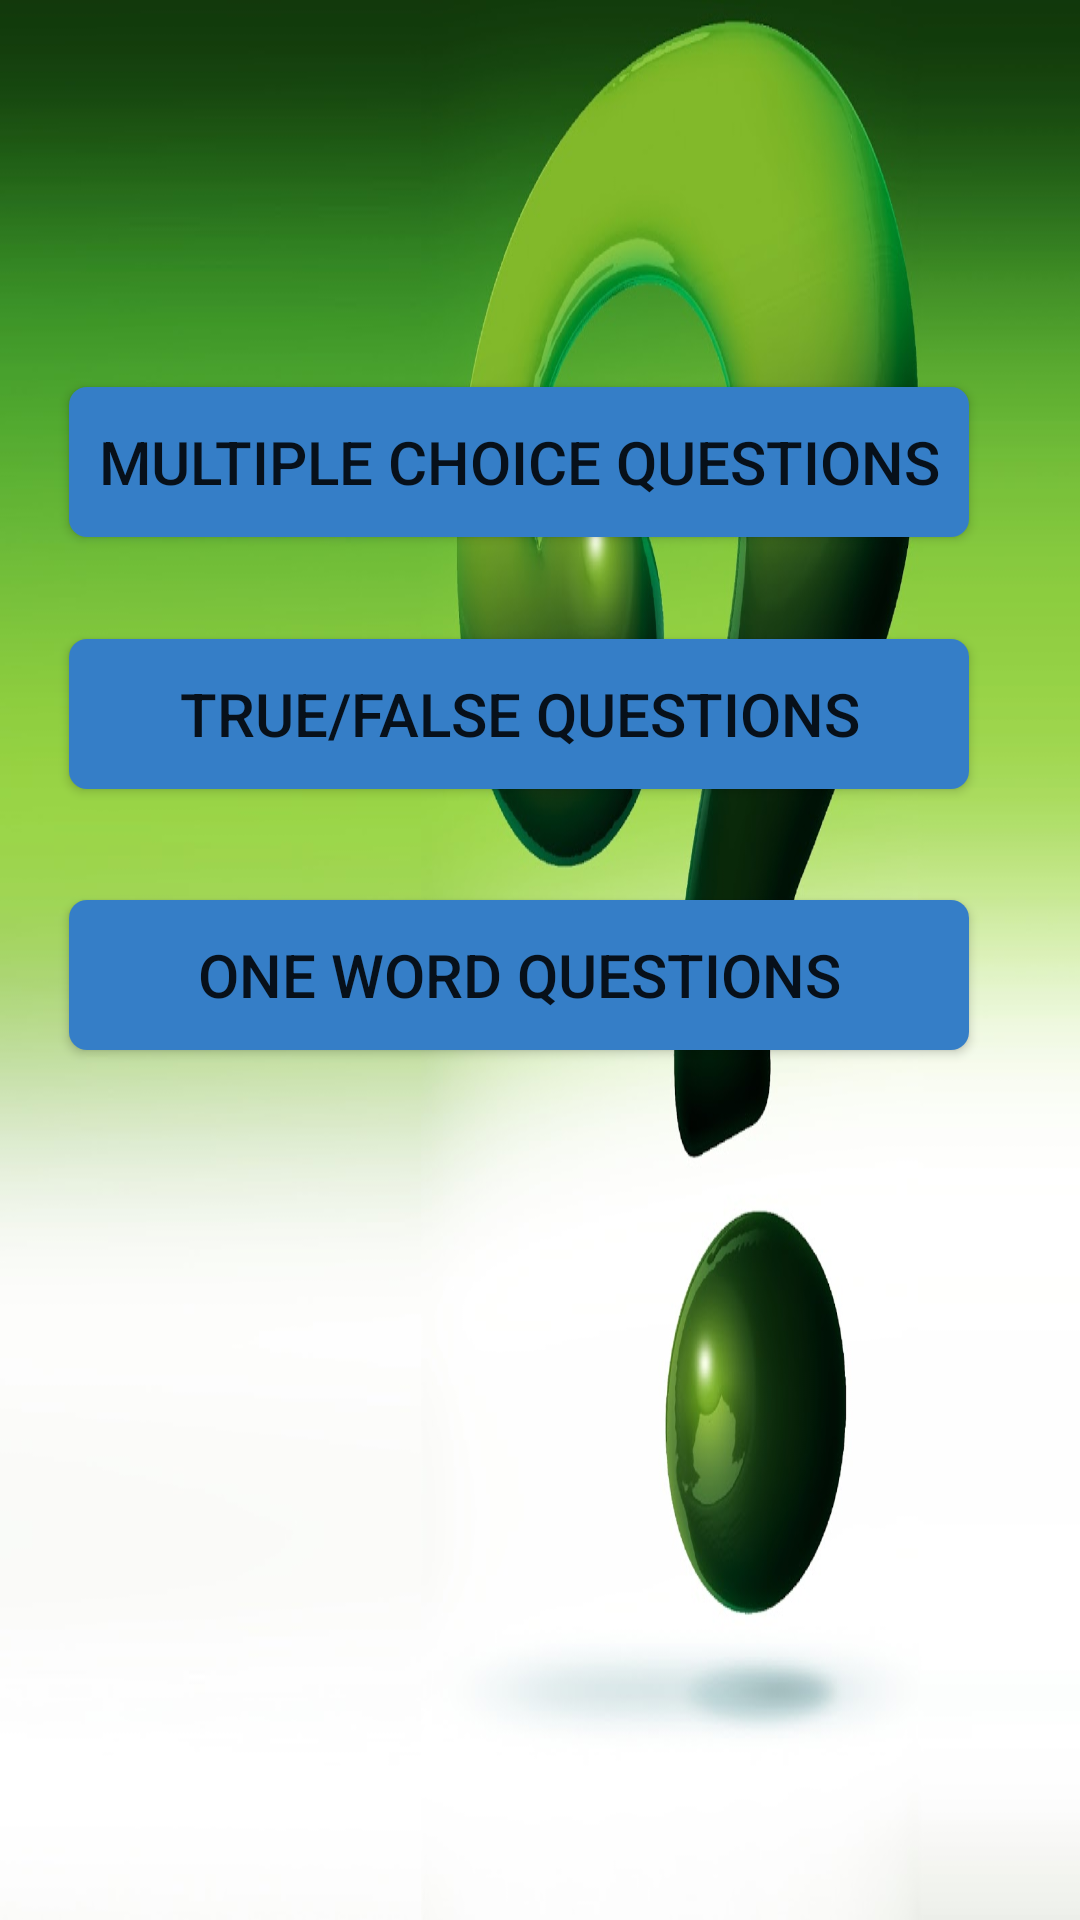

Android layout source for this screen:
<!-- AndroidManifest.xml: fallback theme Theme.MaterialComponents.DayNight.NoActionBar -->
<!-- res/layout/leader_question.xml -->
<?xml version="1.0" encoding="utf-8"?>
<RelativeLayout xmlns:android="http://schemas.android.com/apk/res/android"
    android:layout_width="match_parent"
    android:layout_height="match_parent"
    android:orientation="vertical" 
    android:background="@drawable/choosequestion1">

    <Button
        android:id="@+id/button3"
        android:layout_width="300dp"
        android:layout_height="50dp"
        android:layout_alignLeft="@+id/button2"
        android:layout_below="@+id/button2"
        android:layout_marginTop="37dp"
        android:background="@drawable/draw"
        android:text="One word questions"
        android:textSize="20sp" />

    <Button
        android:id="@+id/button2"
        android:layout_width="300dp"
        android:layout_height="50dp"
        android:layout_alignLeft="@+id/button1"
        android:layout_below="@+id/button1"
        android:layout_marginTop="34dp"
        android:background="@drawable/draw"
        android:text="True/False questions"
        android:textSize="20sp" />

    <Button
        android:id="@+id/button1"
        android:layout_width="300dp"
        android:layout_height="50dp"
        android:layout_alignParentLeft="true"
        android:layout_alignParentTop="true"
        android:layout_marginLeft="23dp"
        android:layout_marginTop="129dp"
        android:background="@drawable/draw"
        android:text="Multiple choice questions"
        android:textSize="20sp" />

</RelativeLayout>
<!-- resources referenced by this layout -->
<resources>
  <!-- drawable choosequestion1: jpg bitmap (drawable, 78127 bytes) -->
  <!-- drawable draw (drawable) -->
  <?xml version="1.0" encoding="utf-8"?>
      
      
    
       <shape xmlns:android="http://schemas.android.com/apk/res/android"
      android:padding="10dp"
      android:shape="rectangle" >
  
  
      <solid android:color="#357EC7" />
      <corners
          android:bottomLeftRadius="6dp"
          android:bottomRightRadius="6dp"
          android:textColor="@android:color/black"
          android:topLeftRadius="6dp"
          android:topRightRadius="6dp" />
  
  </shape>
</resources>
